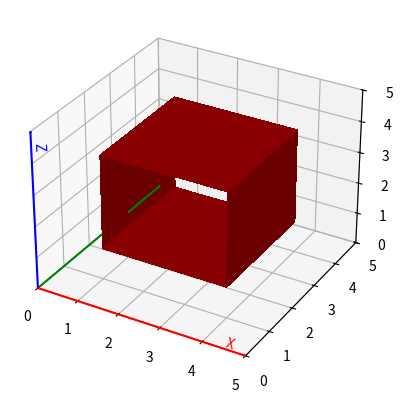

The matplotlib source for this figure:
import numpy as np
import matplotlib.pyplot as plt
from mpl_toolkits.mplot3d import Axes3D

fig = plt.figure()
ax = fig.add_subplot(111, projection = '3d')

def DisplayOrientationLines():
    ax.quiver(0, 0, 0, 1, 0, 0, color = 'r', length = 5, arrow_length_ratio = 0.01)
    ax.quiver(0, 0, 0, 0, 1, 0, color = 'g', length = 5, arrow_length_ratio = 0.01)
    ax.quiver(0, 0, 0, 0, 0, 1, color = 'b', length = 5, arrow_length_ratio = 0.01)
    ax.text(4.5, 0, 0, "X", (1, 0, 0), color = 'r')
    ax.text(0, 4.5, 0, "Y", (0, 1, 0), color = 'g')
    ax.text(0, 0, 4.5, "Z", (0, 0, 1), color = 'b')

def DisplaySquare(startX, startY, startZ, direction):
    x, y = 0, 0
    if direction == "x":
        y = np.meshgrid([startY, startY])
        z = np.array([[startZ],[startZ + 1]])
    elif direction == "y":
        x = np.meshgrid([startX, startX])
        y = np.meshgrid([startY, startY + 1])
        z = np.array([[startZ],[startZ + 1]])
    elif direction == "z":
        x = np.array([[startX, startX], [startX + 1, startX + 1]])
        y = np.array([[startY, startY + 1], [startY, startY + 1]])
        z = np.array([[startZ],[startZ]])
    ax.plot_surface(x, y, z, antialiased = False, linewidth = 0, color = 'r')
    

def DisplayRubiksCube():
    x = [0,3, 5]
    y = [0, 1, 3]

    print(x)

    xx = np.meshgrid(x)
    yy = np.meshgrid(y)
    zz = np.array([[3], [5]])
    
    for a in range(1, 4):
        for b in range(1, 4):  
            DisplaySquare(a, 1, b, "x")
            DisplaySquare(a, 4, b, "x")
            DisplaySquare(1, a, b, "y")
            DisplaySquare(4, a, b, "y")
            DisplaySquare(a, b, 1, "z")
            DisplaySquare(a, b, 4, "z")
            



# [redacted]

DisplayOrientationLines();
DisplayRubiksCube();

ax.set_xlim(0, 5)
ax.set_ylim(0, 5)
ax.set_zlim(0, 5)

plt.show()


